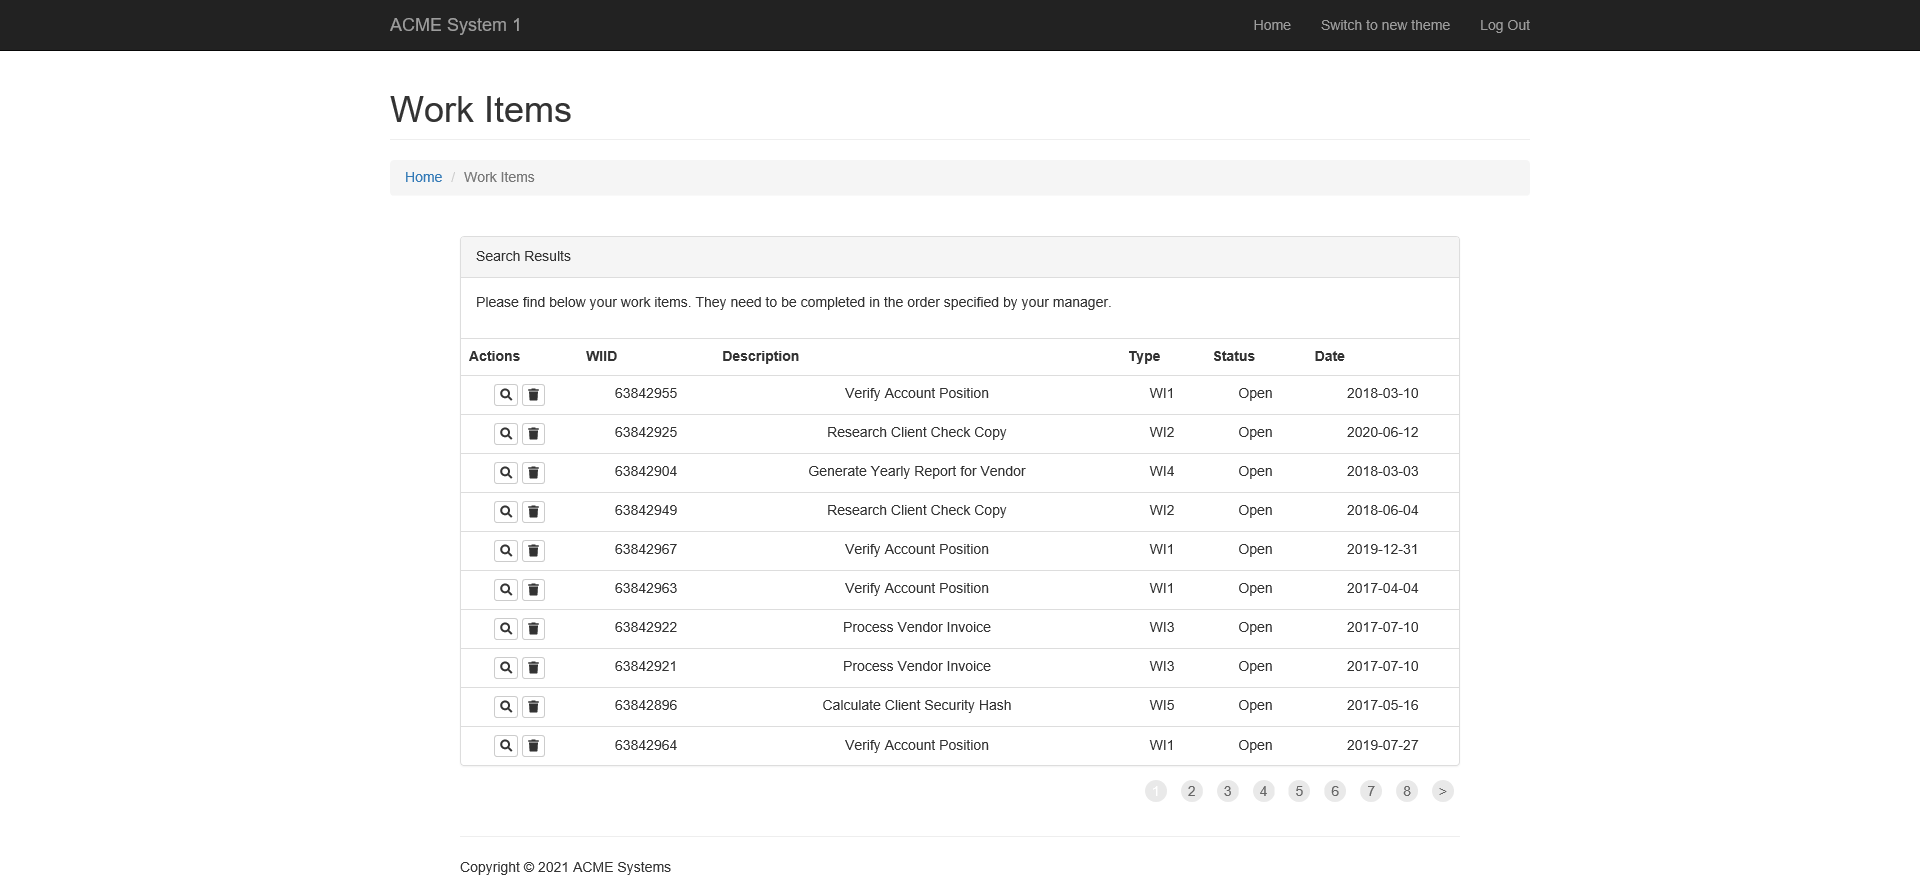
Task: Custom Library for Acme Users
Workflow: Download all workitems

Step 1: Attach Browser 'ACMESyste Page' in window 'ACME System 1 - Work Items'

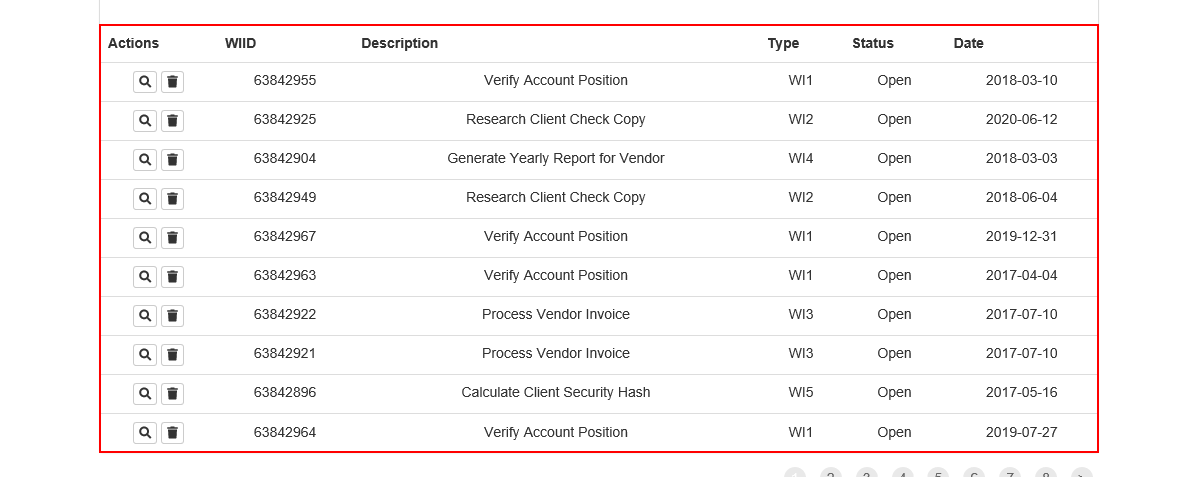
Step 2: get-text from the table